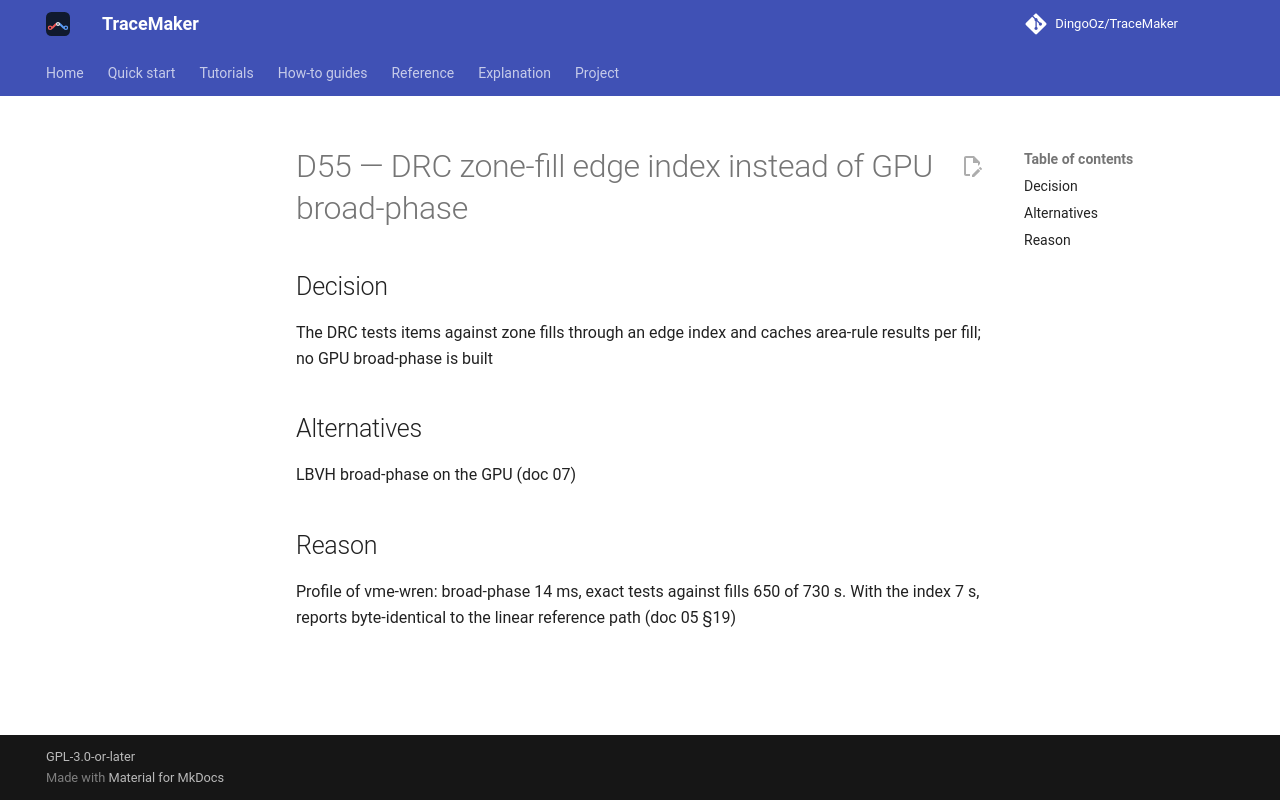

repository: DingoOz/TraceMaker · page: dev/decisions/D055/index.html · generator: mkdocs

---
id: D55
title: "DRC zone-fill edge index instead of GPU broad-phase"
status: accepted
relates: []
docs: ["05", "07"]
---

# D55 — DRC zone-fill edge index instead of GPU broad-phase

## Decision

The DRC tests items against zone fills through an edge index and caches area-rule results per fill; no GPU broad-phase is built

## Alternatives

LBVH broad-phase on the GPU (doc 07)

## Reason

Profile of vme-wren: broad-phase 14 ms, exact tests against fills 650 of 730 s. With the index 7 s, reports byte-identical to the linear reference path (doc 05 §19)
